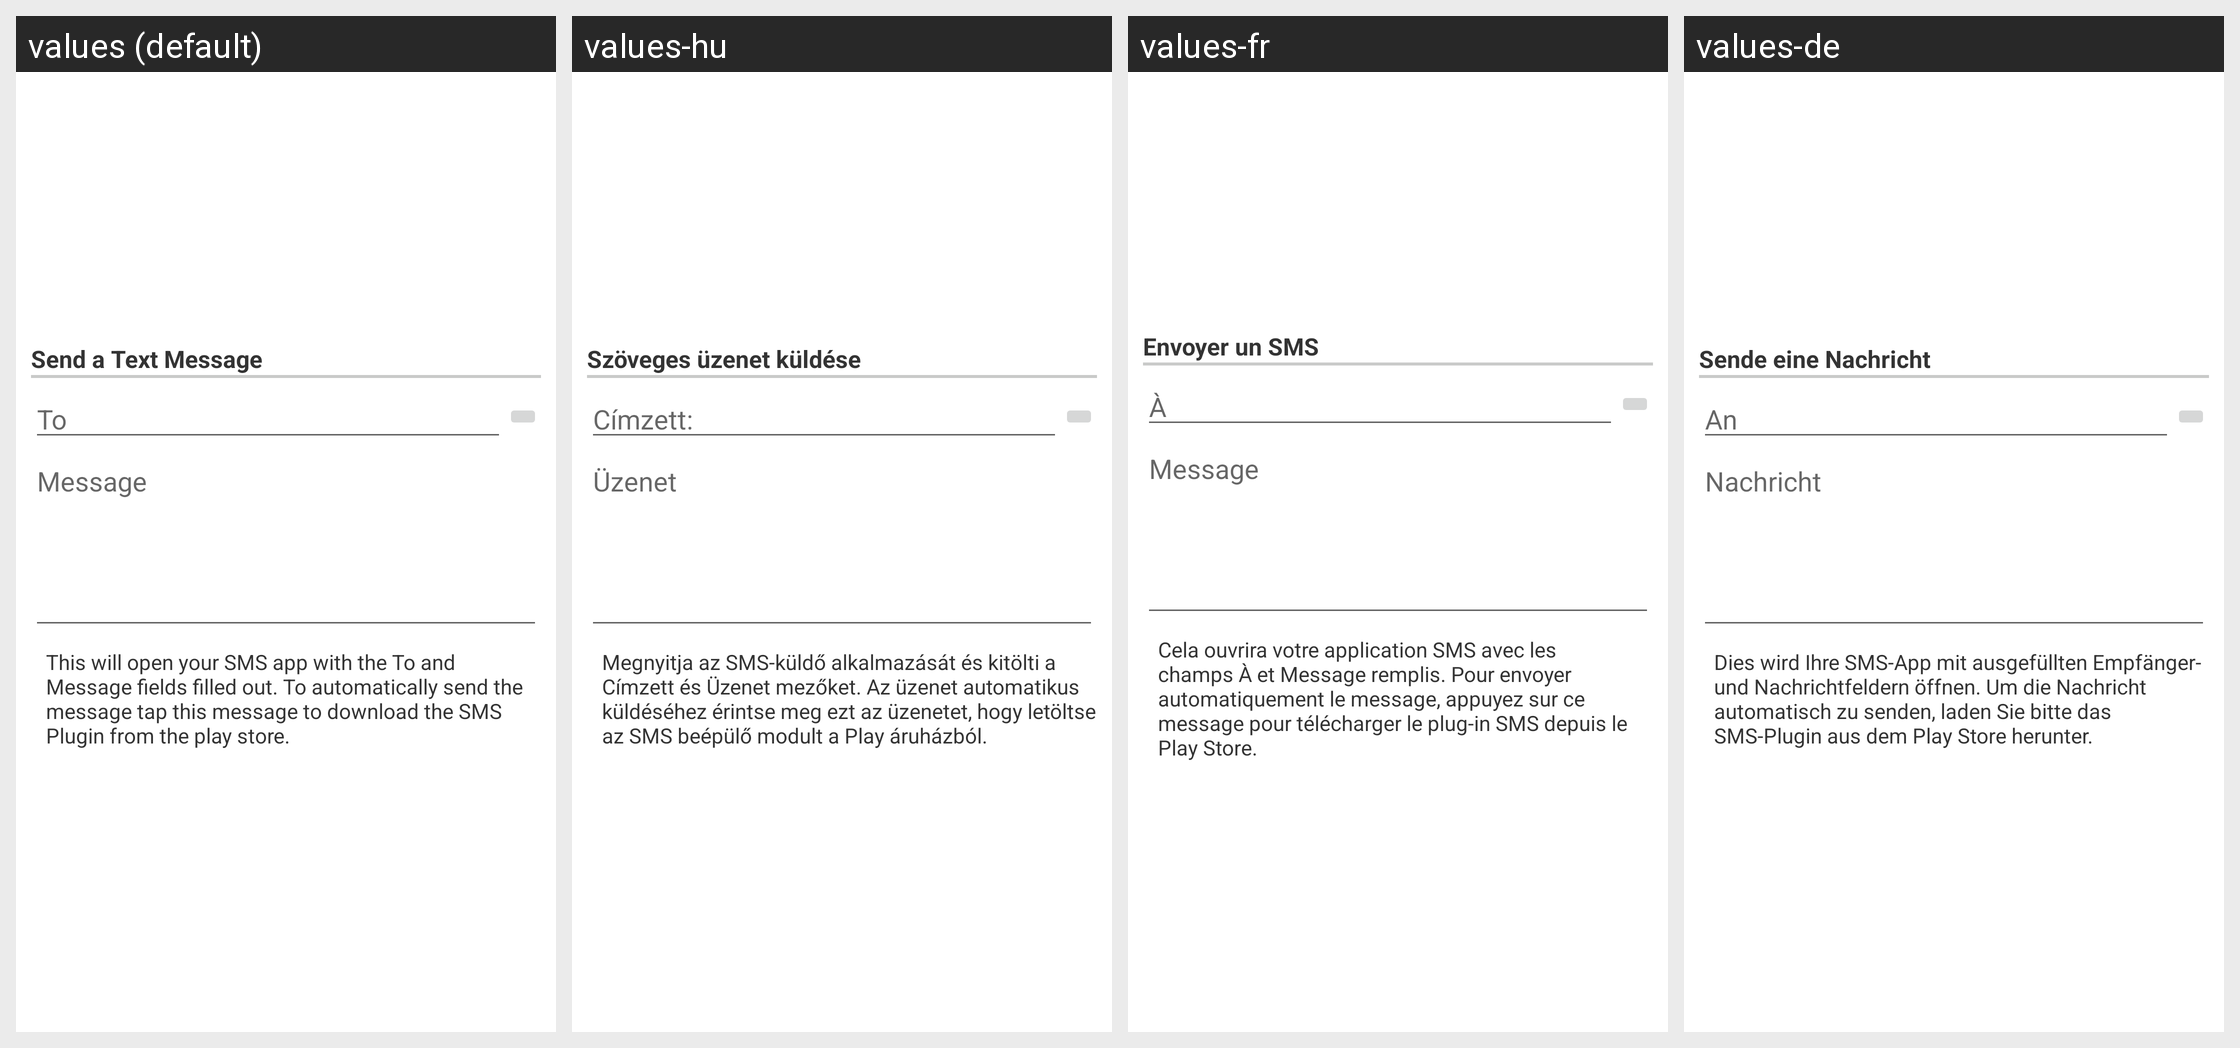

The same Android screen rendered under several of its app's locales, left to right. List the strings drawn on it with the default value and each locale's translation.
Android screen res/layout/configuration_dialog_option047.xml rendered under 4 locales, left to right: values (default), values-hu, values-fr, values-de. Device: Nexus 5 (rendered at 1080×1920; each locale shown at half size, 540×960, under a caption strip naming it); theme Theme.MaterialComponents.DayNight.NoActionBar.
Other locales in the repository, not shown: values-da, values-el, values-es, values-hr, values-it, values-ja, values-ko, values-nl, values-pl, values-pt, values-ru, values-zh-rCN, values-zh-rTW.
Strings drawn on this screen, with the default value and each locale's value (text and hints the layout hard-codes, and strings that could not be matched under every locale, appear in the picture but are not listed):

layoutPhoneSMS
  values: Send a Text Message
  values-hu: Szöveges üzenet küldése
  values-fr: Envoyer un SMS
  values-de: Sende eine Nachricht

optionsPhoneSMSTo
  values: To
  values-hu: Címzett:
  values-fr: À
  values-de: An

optionsPhoneSMSMessage
  values: Message
  values-hu: Üzenet
  values-fr: Message
  values-de: Nachricht

optionsPhoneSMSNote
  values: This will open your SMS app with the To and Message fields filled out. To automatically send the message tap this message to download the SMS Plugin from the play store.
  values-hu: Megnyitja az SMS-küldő alkalmazását és kitölti a Címzett és Üzenet mezőket. Az üzenet automatikus küldéséhez érintse meg ezt az üzenetet, hogy letöltse az SMS beépülő modult a Play áruházból.
  values-fr: Cela ouvrira votre application SMS avec les champs À et Message remplis. Pour envoyer automatiquement le message, appuyez sur ce message pour télécharger le plug-in SMS depuis le Play Store.
  values-de: Dies wird Ihre SMS-App mit ausgefüllten Empfänger- und Nachrichtfeldern öffnen. Um die Nachricht automatisch zu senden, laden Sie bitte das SMS-Plugin aus dem Play Store herunter.
